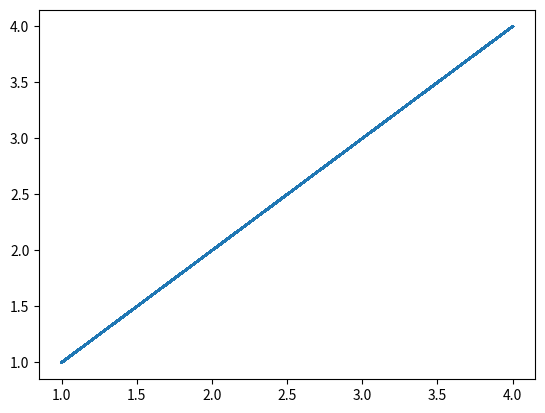

The matplotlib source for this figure:
import matplotlib.pyplot as plt
import numpy as np

x = [1, 2, 3, 4]
y = [1, 2, 3, 4]

line, = plt.plot(x, y, '-')
line.set_antialiased(False) # turn off antialiasing